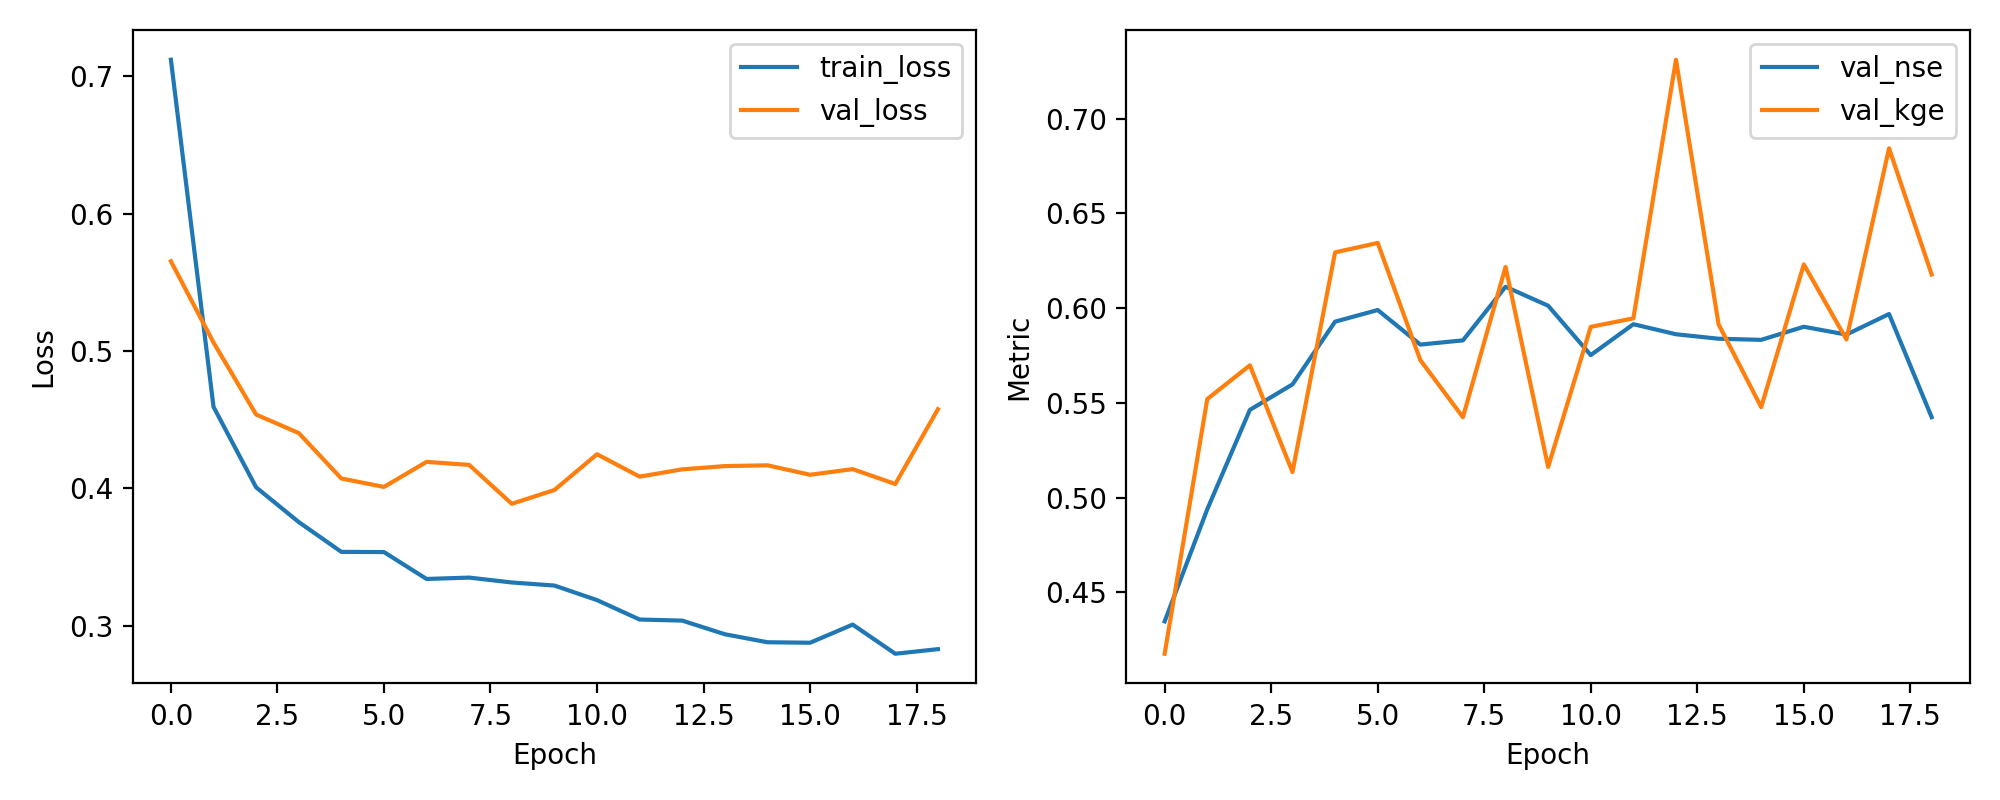

Values plotted in this chart, from the file beside it:
epoch, train_loss, val_loss, val_nse, val_kge
1, 0.7121, 0.5653, 0.4347, 0.4176
2, 0.4593, 0.5062, 0.4938, 0.552
3, 0.4007, 0.4537, 0.5463, 0.5698
4, 0.3755, 0.4403, 0.5597, 0.5135
5, 0.3537, 0.4072, 0.5928, 0.6294
6, 0.3536, 0.401, 0.599, 0.6344
7, 0.334, 0.4193, 0.5807, 0.5726
8, 0.335, 0.417, 0.583, 0.5424
9, 0.3315, 0.3887, 0.6113, 0.6217
10, 0.3292, 0.3988, 0.6012, 0.5161
11, 0.3186, 0.4248, 0.5752, 0.5901
12, 0.3045, 0.4085, 0.5915, 0.5946
13, 0.3037, 0.4138, 0.5862, 0.731
14, 0.2938, 0.4162, 0.5838, 0.5914
15, 0.2879, 0.4168, 0.5832, 0.5477
16, 0.2876, 0.4099, 0.5901, 0.623
17, 0.3008, 0.414, 0.586, 0.5835
18, 0.2796, 0.4031, 0.5969, 0.6843
19, 0.2829, 0.4576, 0.5424, 0.6177
